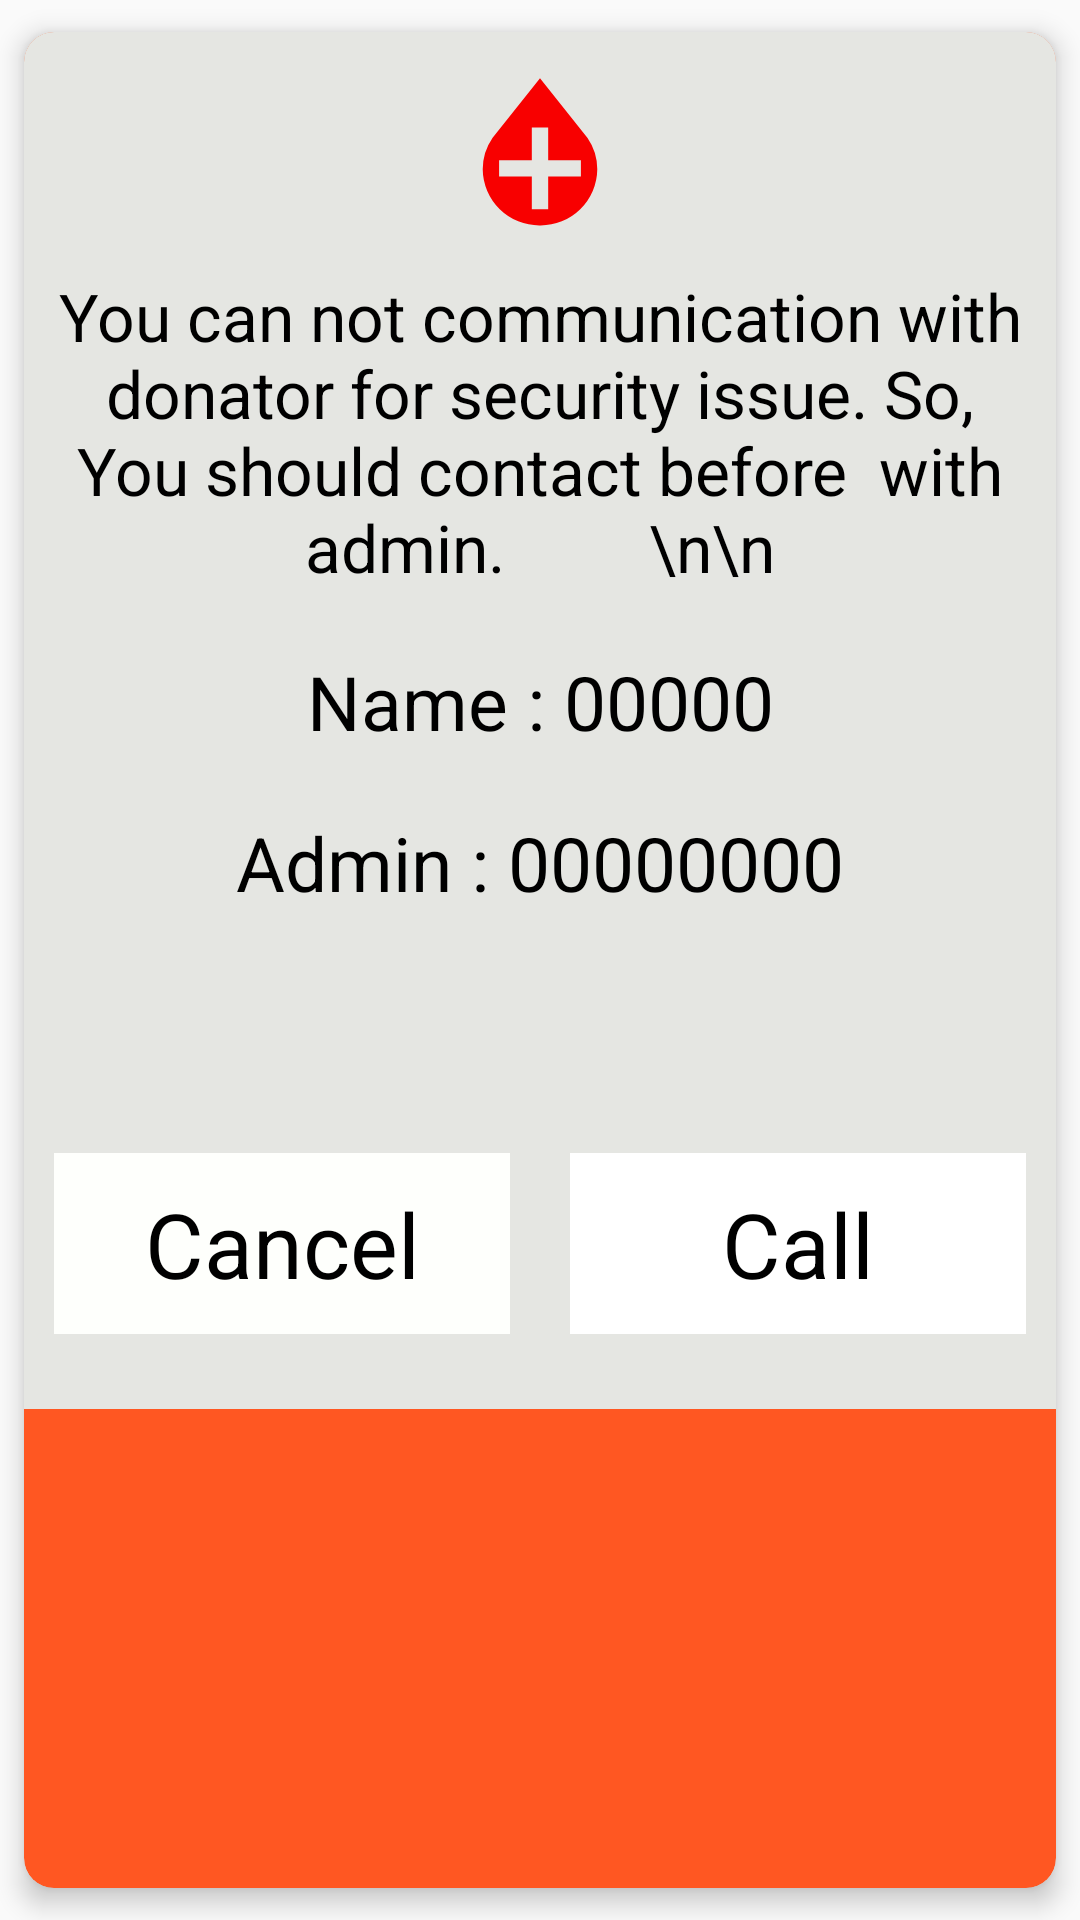

Android layout source for this screen:
<!-- AndroidManifest.xml: application theme AppTheme -->
<!-- res/layout/admin_phone.xml -->
<?xml version="1.0" encoding="utf-8"?>
<androidx.cardview.widget.CardView
    app:cardBackgroundColor="#FF5722"
    app:cardCornerRadius="10dp"
    app:cardElevation="5dp"
    app:cardUseCompatPadding="true"
    xmlns:android="http://schemas.android.com/apk/res/android"
    android:layout_width="match_parent"
    android:layout_height="wrap_content"
    xmlns:app="http://schemas.android.com/apk/res-auto">

    <LinearLayout
        android:gravity="center"
        android:paddingTop="10dp"
        android:paddingBottom="15dp"
        android:background="#E5E6E2"
        android:orientation="vertical"
        android:layout_width="match_parent"
        android:layout_height="wrap_content">



<ImageView
    android:src="@drawable/ic_bd_icon"
    android:layout_width="60dp"
    android:layout_height="60dp"/>
    <TextView
        android:textAlignment="center"
        android:textColor="#000000"
        android:text="You can not communication with donator for security issue. So, You should contact before  with admin.
        \n\n"
        android:textSize="22sp"
        android:padding="10dp"
        android:layout_width="match_parent"
        android:layout_height="wrap_content"/>
        <TextView
            android:id="@+id/adminNameTextViewId"
            android:textAlignment="center"
            android:textColor="#000000"
            android:textSize="25sp"
            android:padding="10dp"
            android:text="Name : 00000"
            android:layout_width="match_parent"
            android:layout_height="wrap_content"/>
    <TextView
        android:id="@+id/adminPhoneTextViewId"
        android:textAlignment="center"
        android:textColor="#000000"
        android:textSize="25sp"
        android:padding="10dp"
        android:text="Admin : 00000000"
        android:layout_width="match_parent"
        android:layout_height="wrap_content"/>


    <LinearLayout
        android:layout_marginTop="60dp"
        android:weightSum="2"
        android:layout_width="match_parent"
        android:layout_height="wrap_content">
        <TextView
            android:layout_margin="10dp"
            android:background="#FEFFFC"
            android:id="@+id/cancelTextViewId"
            android:padding="10dp"
            android:textColor="#000000"
            android:textAlignment="center"
            android:textSize="30sp"
            android:text="Cancel"
            android:layout_weight="1"
            android:layout_width="0dp"
            android:layout_height="wrap_content"/>
        <TextView
            android:layout_margin="10dp"
            android:background="#FFFFFF"
            android:id="@+id/callTextViewId"
            android:padding="10dp"
            android:textSize="30sp"
            android:textColor="#000000"
            android:textAlignment="center"
            android:text="Call"
            android:layout_weight="1"
            android:layout_width="0dp"
            android:layout_height="wrap_content"/>
    </LinearLayout>
    </LinearLayout>

</androidx.cardview.widget.CardView>
<!-- resources referenced by this layout -->
<resources>
  <!-- drawable ic_bd_icon (drawable) -->
  <vector xmlns:android="http://schemas.android.com/apk/res/android"
      android:width="11dp"
      android:height="11dp"
      android:viewportWidth="11"
      android:viewportHeight="11">
    <path
        android:fillColor="#F80000"
        android:pathData="M8.4052,4.6444H8.4064L5.5,1 2.5931,4.6444H2.5949A3.3709,3.3709 0,0 0,2 6.5586,3.464 3.464,0 0,0 5.5,9.9882 3.464,3.464 0,0 0,9 6.5586,3.3709 3.3709,0 0,0 8.4052,4.6444ZM8,7H6V9H5V7H3V6H5V4H6V6H8V7Z"/>
  </vector>
  <style name="AppTheme" parent="Theme.AppCompat.Light.NoActionBar">
          
          <item name="colorPrimary">@color/colorPrimary</item>
          <item name="colorPrimaryDark">@color/colorPrimaryDark</item>
          <item name="colorAccent">@color/colorAccent</item>
      </style>
  <!-- not gathered from this repository: default colours our renderer supplied (Android Studio template values) -->
  <color name="colorPrimary">#FF6200EE</color>
  <color name="colorPrimaryDark">#FF3700B3</color>
  <color name="colorAccent">#FF03DAC5</color>
</resources>
